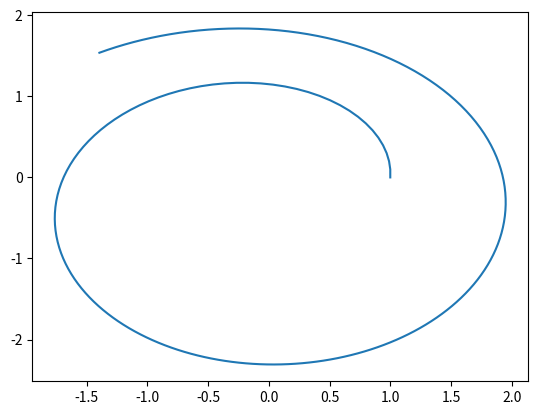

Python code for this plot:
from numpy import array, zeros, linspace
import matplotlib.pyplot as plt



def abstraction_for_F_and_Euler(): 

    U = array( [ 1, 0, 0, 1 ])
    
    N = 200 
    x = array( zeros(N) )
    y = array( zeros(N) )
    t = array( zeros(N) )
    x[0] = U[0] 
    y[0] = U[1]
    t[0] = 0 
    
    for i in range(1, N): 

      dt = 0.1 
      t[i] = dt*i
      U = Euler(U, dt, t, Kepler)
      x[i] = U[0] 
      y[i] = U[1]
    
    plt.plot(x, y)
    plt.show()

def Kepler(U, t): 

    x = U[0]; y = U[1]; dxdt = U[2]; dydt = U[3]
    d = ( x**2  +y**2 )**1.5

    return  array( [ dxdt, dydt, -x/d, -y/d ] ) 

def Euler(U, dt, t, F): 

    return U + dt * F(U, t)

abstraction_for_F_and_Euler()